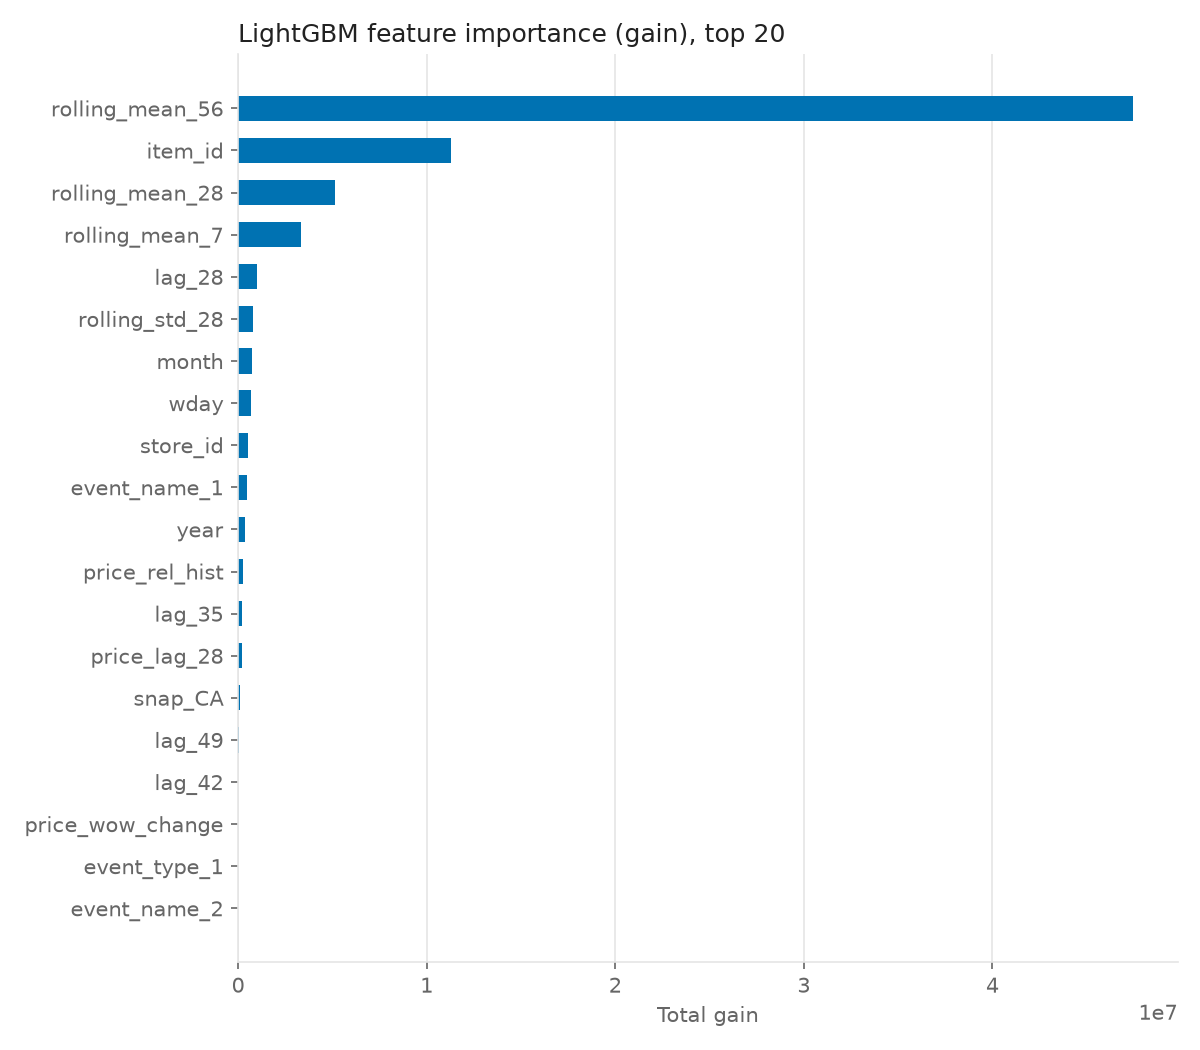

The file beside this chart, header and first rows:
feature, gain, split
rolling_mean_56, 47440796, 983
item_id, 11309495, 11140
rolling_mean_28, 5128536, 459
rolling_mean_7, 3329391, 606
lag_28, 1000964, 185
rolling_std_28, 769171, 381
month, 747902, 1441
wday, 688202, 413
store_id, 540058, 567
event_name_1, 492941, 397
year, 361893, 689
price_rel_hist, 270289, 633
lag_35, 221510, 71
price_lag_28, 184346, 281
snap_CA, 88260, 169
lag_49, 29218, 65
lag_42, 18475, 59
price_wow_change, 17453, 61
event_type_1, 0.0, 0
event_name_2, 0.0, 0
event_type_2, 0.0, 0
